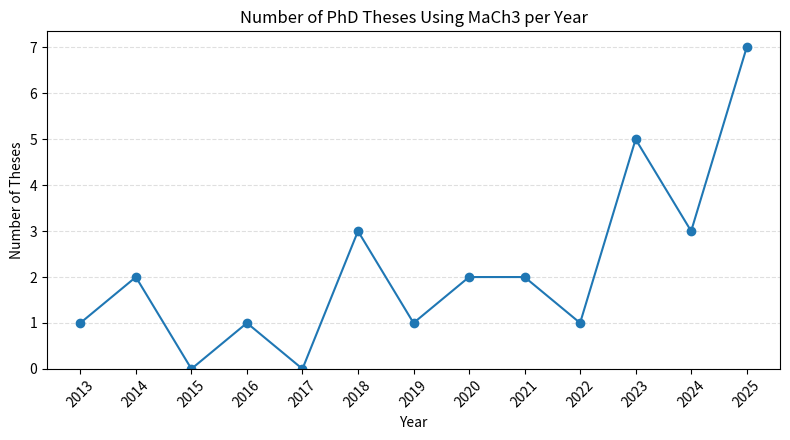

Python code for this plot:
#!/usr/bin/env python3
"""
Plot number of MaCh3-related PhD theses per year.

Usage:
    python mach3_theses_per_year.py
"""

import re
from collections import Counter
import matplotlib.pyplot as plt

# ----------------------------------------------------------------------
# Paste / maintain the thesis list here (one entry per line)
# ----------------------------------------------------------------------
data = """
Michael Reh, Analysis of Detector Systematic Uncertainties Using Atmospheric Neutrinos in a Novel Markov Chain Monte Carlo Framework for T2K Data Runs 1-11, (2025)
Liban Warsame, First Bayesian neutrino oscillation analysis of DUNE, (2025)
Tailin Zhu, Measurement of neutrino oscillation parameters at T2K using new neutral current pion samples and probing future sensitivities with Hyper-Kamiokande, (2025)
Menai Lamers James, Development of a boosted decision tree antineutrino photon near detector sample for T2K, and design of the Hyper-Kamiokande outer detector and DAQ, (2025)
Andres Lopez Moreno, Reparametrisations of the leptonic mixing matrix for neutrino oscillation analysis in the T2K experiment, (2025)
Henry Wallace, Analysis of Neutrino Oscillations at Current and Future Accelerator Neutrino Experiments, (2025)
Ewan Miller, Constraining the Flux and Cross Section Uncertainties for the T2K Experiment Using ND280 Data, (2025)
Thomas Holvey, New measurements of neutrino oscillation parameters and development of novel interaction uncertainties at current and future long-baseline experiments, (2024)
Yashwanth S Prabhu, Expanded νe CC1π+ sample selection and improved systematic treatments for neutrino oscillation parameter determination with T2K data, (2024)
Alex Carter, Constraining systematic uncertainties using T2K Near Detector with X and Y FGD2 scintillator layers information in Markov chain Monte Carlo framework, (2024)
Nauman Akhlaq, Developing the T2K Neutrino Oscillation Analysis by Using Pion Samples at the Near Detector, (2023)
Evan Arthur Gerald Goodman, Combining T2K With Other Experiments to Better Constrain Oscillation Parameters, (2023)
Kamil Skwarczynski, Constraining neutrino cross-section and flux models using T2K Near Detector with proton information in Markov chain Monte Carlo framework, (2023)
Charles Naseby, Understanding the impact of an expanded neutral current pion production model on long-baseline oscillation analyses at T2K, (2023)
Ed Atkin, Neutrino Oscillation Analysis at the T2K experiment including studies of new uncertainties on interactions involving additional final state hadrons, (2023)
Dan Barrow, The sensitivity to oscillation parameters from a simultaneous beam and atmospheric neutrino analysis that combines the T2K and SK experiments, (2022)
Artur Sztuc, Standard and non-standard neutrino-antineutrino oscillation analyses and event reconstruction studies using Markov chain Monte Carlo methods at T2K, (2021)
Kevin Wood, Measurement of Neutrino Oscillation Parameters with T2K Data Corresponding to 3.6 × 10^21 Protons on Target Using a Bayesian Framework, (2021)
Will Parker, Constraining Systematic Uncertainties at T2K using Near Detector Data, (2020)
Tomoyo Yoshida, A study of single charged-pion production events at Super-Kamiokande induced by charged-current interaction of T2K-beam muon neutrinos, (2020)
Clarence Wret, Minimising Systematic Uncertainties in the T2K Experiment Using Near-Detector and External Data, (2019)
Xiaoyue Li, A Joint Analysis of T2K Beam Neutrino and Super-Kamiokande Sub-GeV Atmospheric Neutrino Data, (2018)
Leïla Haegel, Measurement Of Neutrino Oscillation Parameters Using Neutrino And Antineutrino Data Of The T2K Experiment, (2018)
Elder Pinzon, Measurement of Pion-Carbon Cross Sections at DUET and Measurement of Neutrino Oscillation Parameters at the T2K Experiment, (2018)
Kirsty Duffy, Measurement of the neutrino oscillation parameters sin2θ23, ∆m232, sin2θ13, and δCP in neutrino and antineutrino oscillation at T2K, (2016)
Patrick de Perio, Joint Three-Flavour Oscillation Analysis of Numu Disappearance and Nue Appearance in the T2K Neutrino Beam, (2014)
Richard Calland, A 3 flavour joint near and far detector neutrino oscillation analysis at T2K, (2014)
Casey Bojechko, Simultaneous Analysis of Near and Far Detector Samples of the T2K Experiment to Measure Muon Neutrino Disappearance, (2013)
"""

# ----------------------------------------------------------------------
# Extract years
# ----------------------------------------------------------------------
years = re.findall(r"\((\d{4})\)", data)
years = list(map(int, years))

# Count theses per year
counts = Counter(years)

# Build continuous year range
min_year = min(counts)
max_year = max(counts)
all_years = list(range(min_year, max_year + 1))
values = [counts.get(y, 0) for y in all_years]

# ----------------------------------------------------------------------
# Plot
# ----------------------------------------------------------------------
plt.figure(figsize=(8, 4.5))
plt.plot(all_years, values, marker="o")

plt.title("Number of PhD Theses Using MaCh3 per Year")
plt.xlabel("Year")
plt.ylabel("Number of Theses")

plt.xticks(all_years, rotation=45)
plt.ylim(bottom=0)
plt.grid(True, axis="y", linestyle="--", alpha=0.4)

plt.tight_layout()

# Instead of plt.show(), save to PDF
plt.savefig("mach3_theses_per_year.pdf")
print("Plot saved as mach3_theses_per_year.pdf")

# ----------------------------------------------------------------------
# Also print a table (useful for sanity checks / papers)
# ----------------------------------------------------------------------
print("\nTheses per year:")
for y in all_years:
    print(f"{y}: {counts.get(y,0)}")
